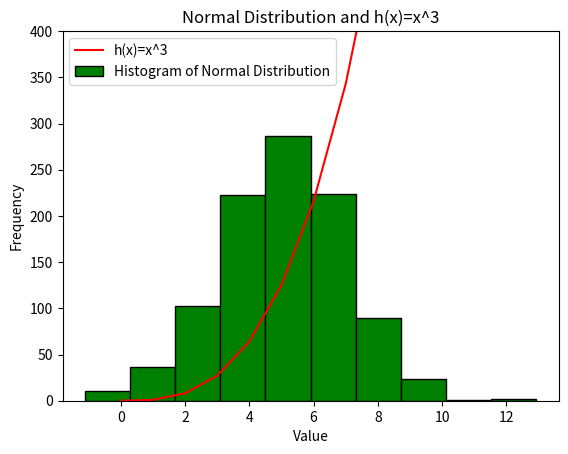

Here is the Python script that generated this plot:
# plottask.py
# This program displays:
# a histogram of a normal distribution of a 1000 values with a mean of 5 and standard deviation of 2 
# and a plot of the function  h(x)=x3 in the range 0 to 10
# on the same set of axes
# Author: Zoe McNamara Harlowe

import numpy as np
import matplotlib.pyplot as plt

# Create a normal distribution of 1000 values with a mean of 5 and standard deviation of 2
mean = 5
std = 2
size = 1000
np.random.seed(1)
values = np.random.normal(mean, std, size)

# Create the function h(x)=x^3 in the range 0 to 10
xpoints = np.array(range(0,11))
ypoints = xpoints * xpoints * xpoints

# Plot h(x)=x^3
plt.plot(xpoints, ypoints, label='h(x)=x^3', color = 'red')
plt.title('Normal Distribution and h(x)=x^3')

# Plot histogram on same set of axes
plt.hist(values, label='Histogram of Normal Distribution', color = 'green', edgecolor = 'black')
plt.xlabel('Value')
plt.ylabel('Frequency')
plt.legend()

# Limit the height of the y-axis to clearly display histogram
# I found out how to do this on Stack Overflow: https://stackoverflow.com/questions/45699759/how-do-you-limit-the-y-axis-height-in-matplotlib
plt.ylim(0, 400)

plt.savefig('plot-task.png')
plt.show()